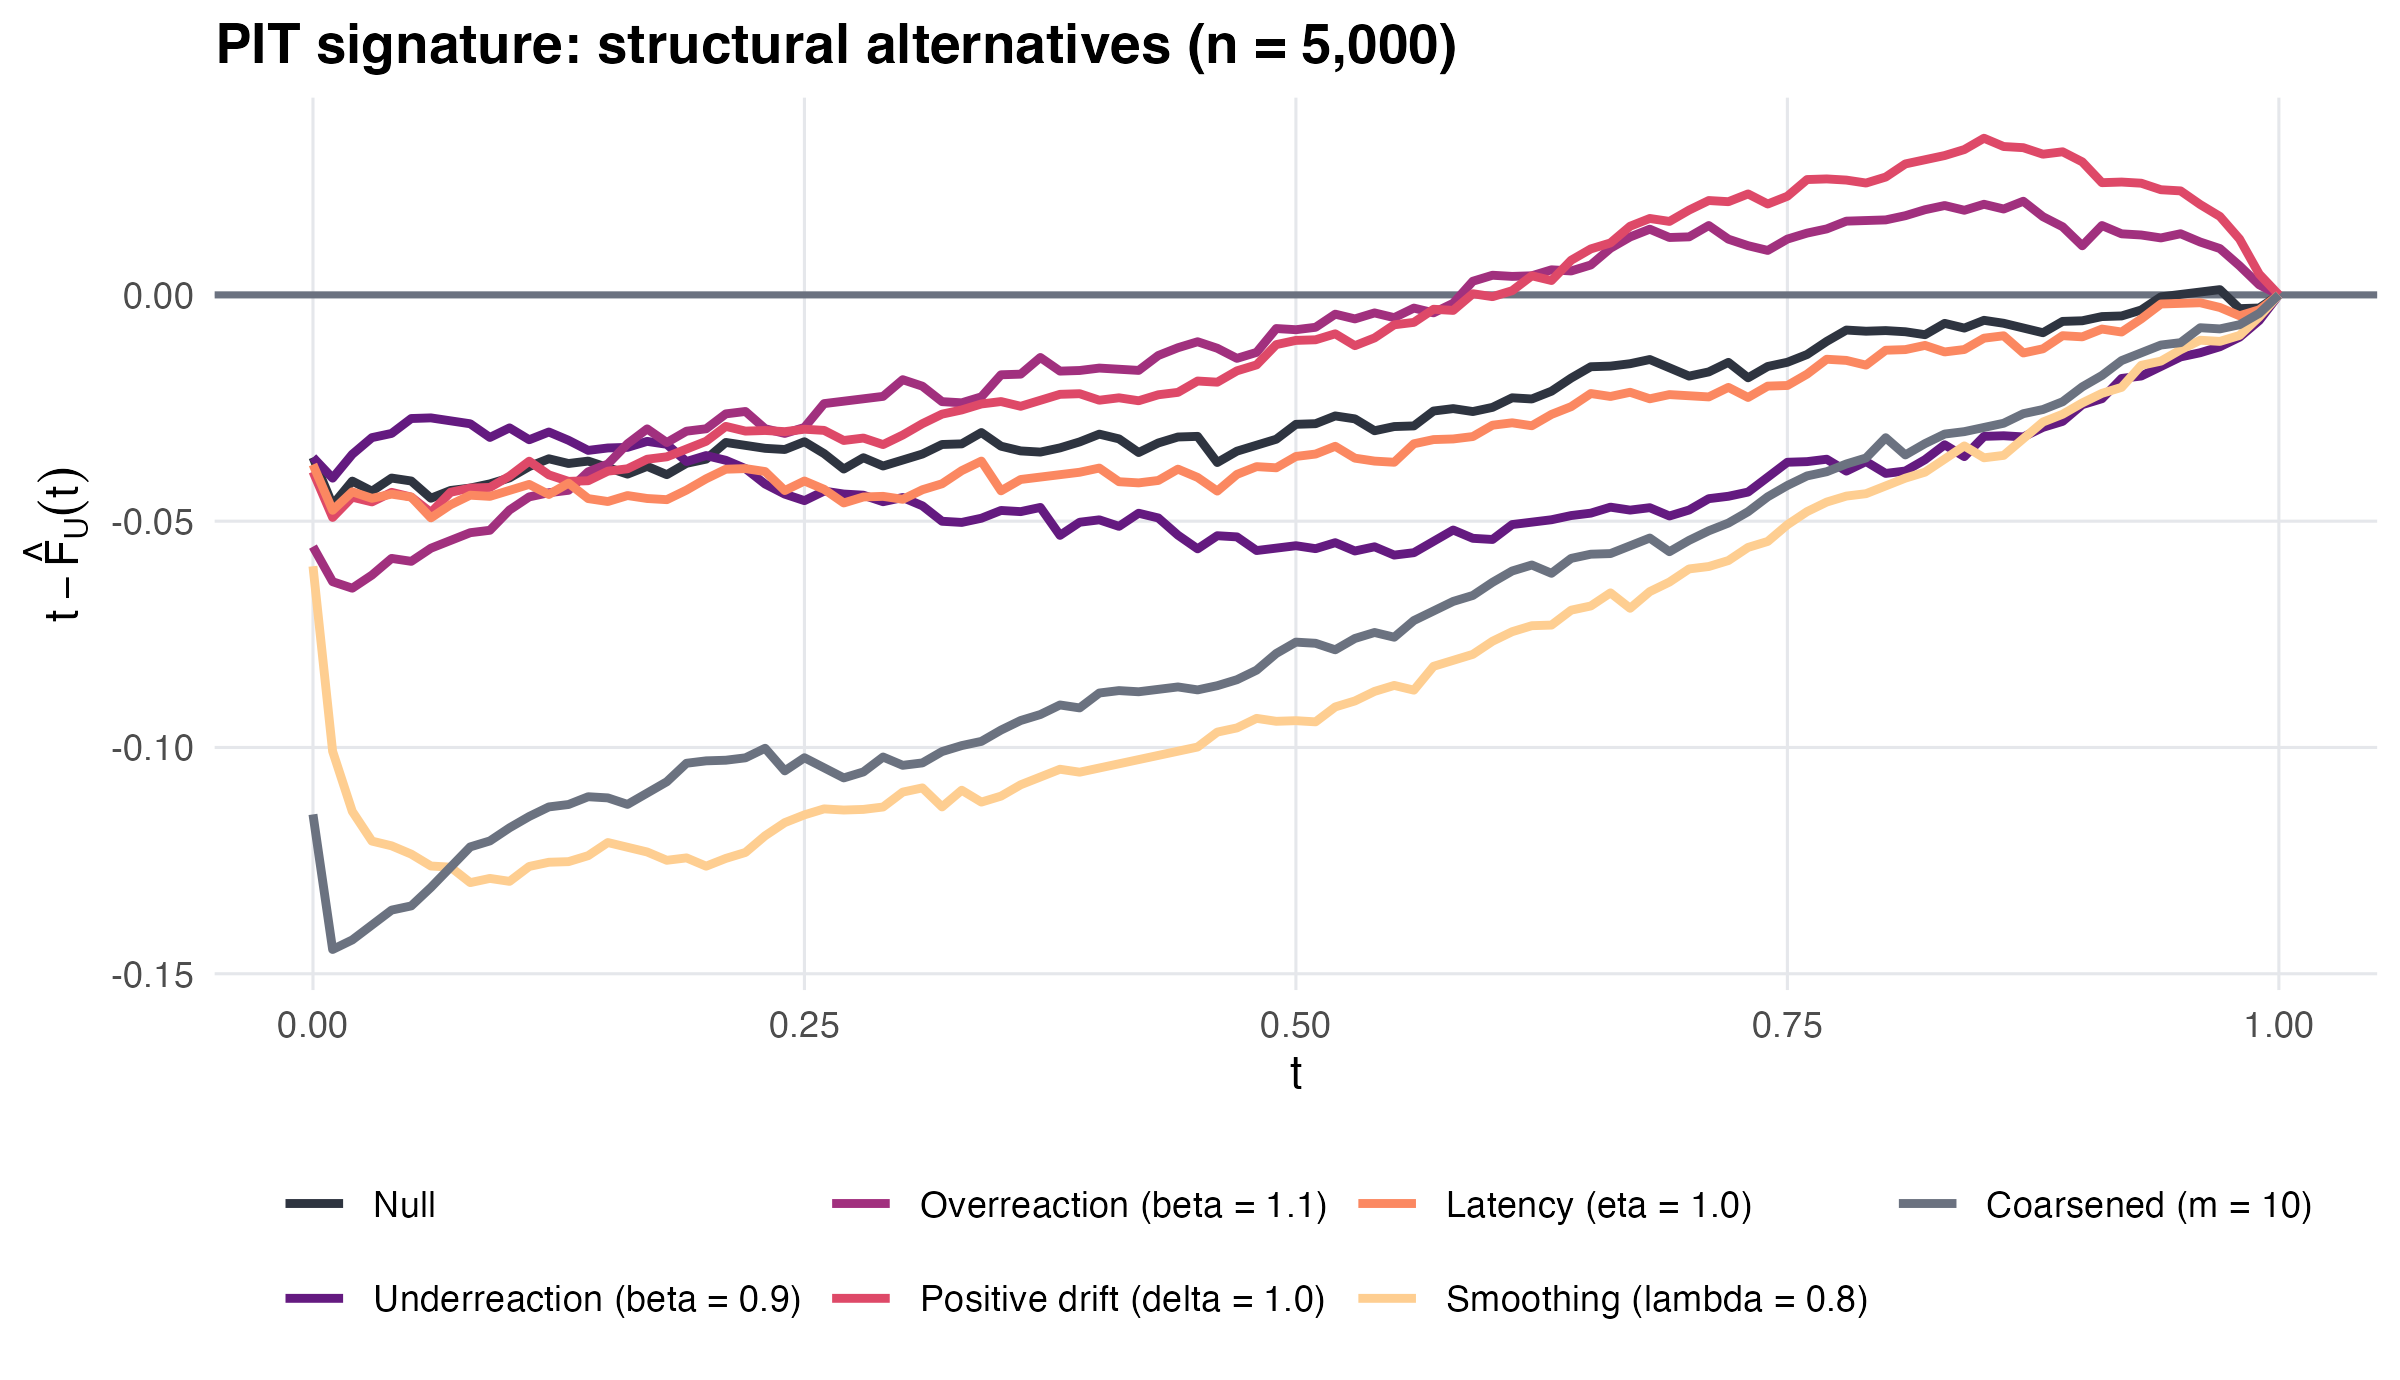

Data behind this chart, as committed beside it:
scenario, t, upper_gap
Null, 0, -0.0359
Null, 0.01, -0.04641
Null, 0.02, -0.04114
Null, 0.03, -0.04337
Null, 0.04, -0.04047
Null, 0.05, -0.04112
Null, 0.06, -0.04493
Null, 0.07, -0.04321
Null, 0.08, -0.04268
Null, 0.09, -0.04176
Null, 0.1, -0.04043
Null, 0.11, -0.03793
Null, 0.12, -0.03621
Null, 0.13, -0.03726
Null, 0.14, -0.03673
Null, 0.15, -0.03817
Null, 0.16, -0.03961
Null, 0.17, -0.03789
Null, 0.18, -0.03972
Null, 0.19, -0.03722
Null, 0.2, -0.03629
Null, 0.21, -0.0326
Null, 0.22, -0.03325
Null, 0.23, -0.03391
Null, 0.24, -0.03416
Null, 0.25, -0.03245
Null, 0.26, -0.03507
Null, 0.27, -0.03848
Null, 0.28, -0.03598
Null, 0.29, -0.03781
Null, 0.3, -0.03649
Null, 0.31, -0.03517
Null, 0.32, -0.03306
Null, 0.33, -0.03292
Null, 0.34, -0.03041
Null, 0.35, -0.03343
Null, 0.36, -0.03448
Null, 0.37, -0.03473
Null, 0.38, -0.03381
Null, 0.39, -0.03249
Null, 0.4, -0.03077
Null, 0.41, -0.03181
Null, 0.42, -0.03483
Null, 0.43, -0.03272
Null, 0.44, -0.0314
Null, 0.45, -0.03126
Null, 0.46, -0.03704
Null, 0.47, -0.03454
Null, 0.48, -0.03321
Null, 0.49, -0.03189
Null, 0.5, -0.0286
Null, 0.51, -0.02846
Null, 0.52, -0.02675
Null, 0.53, -0.0274
Null, 0.54, -0.03002
Null, 0.55, -0.02909
Null, 0.56, -0.02895
Null, 0.57, -0.02566
Null, 0.58, -0.02513
Null, 0.59, -0.02578
... 647 more rows
